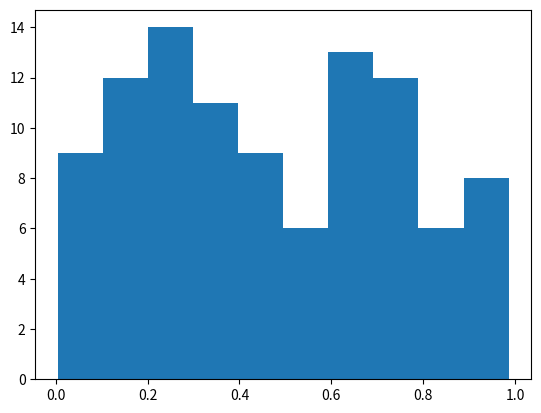

Reproduce this figure in Python. (Note: this script raises an exception after producing the figure.)
import numpy as np
import decimal
import matplotlib.pyplot as plt
D = decimal.Decimal
N = 100
data = [D(str(item)) for item in np.random.random(N)]
plt.hist(np.asarray(data, dtype='float'), bins=10, normed=True)
plt.show()


